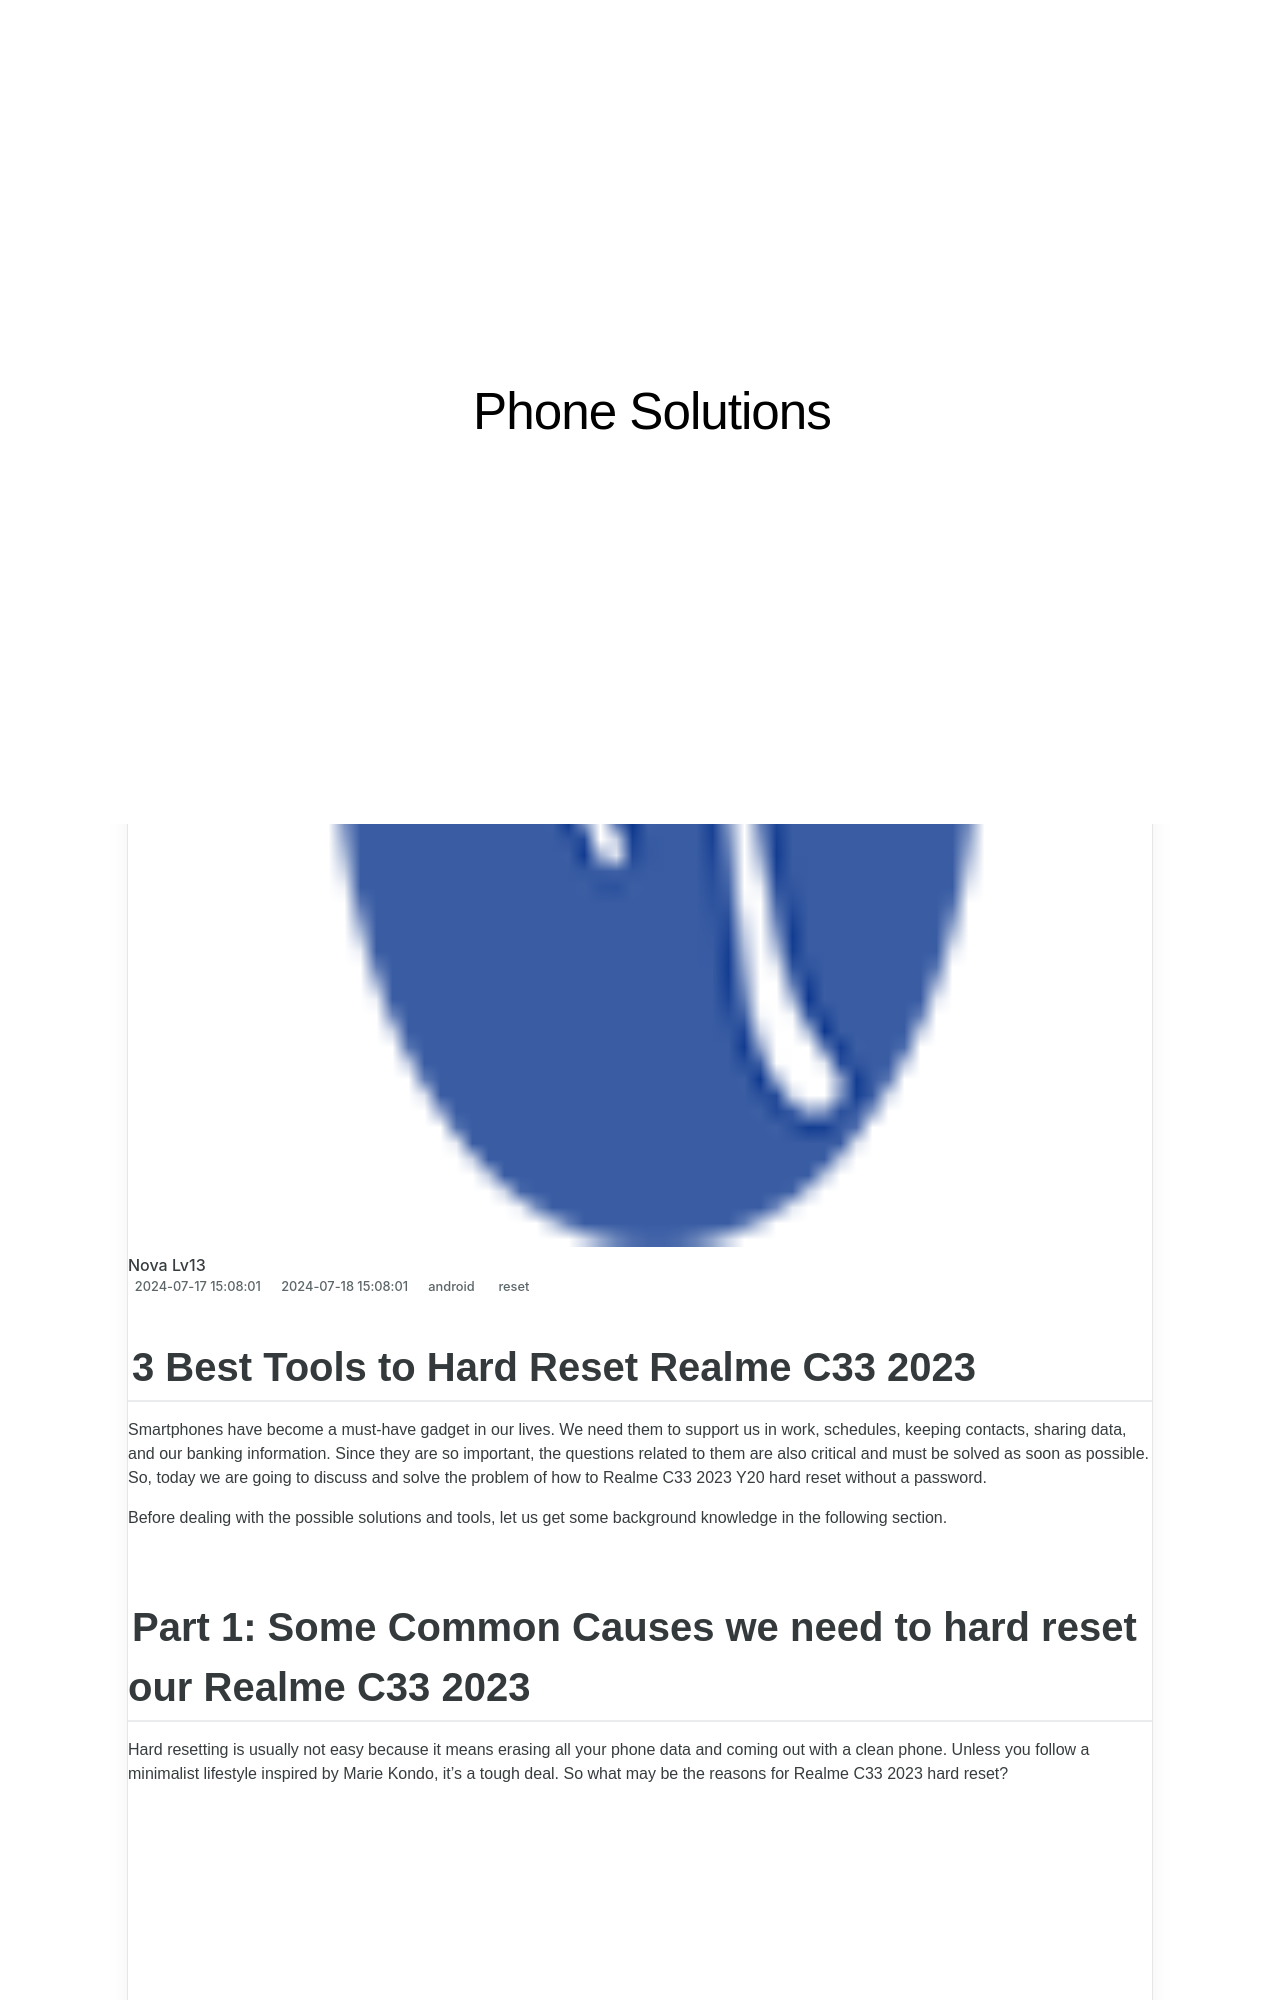

repository: techidaily/site-phone-solutions · page: 3-best-tools-to-hard-reset-realme-c33-2023-drfone-by-drfone-reset-android-reset-android/index.html · generator: jekyll

---
title: 3 Best Tools to Hard Reset Realme C33 2023 | Dr.fone
date: 2024-07-17T15:08:01.276Z
updated: 2024-07-18T15:08:01.276Z
tags: 
  - reset
categories:
  - android
description: This article describes 3 Best Tools to Hard Reset Realme C33 2023
excerpt: This article describes 3 Best Tools to Hard Reset Realme C33 2023
keywords: factory reset,Realme C33 2023 soft reset,Realme C33 2023 factory reset,soft reset,Realme C33 2023 hard reset,hard reset
thumbnail: https://thmb.techidaily.com/0bfbb82ab5214d9df42dfb4686963b4575f40401ca2b8aa427adfd091e8a1d2a.jpg
---

## 3 Best Tools to Hard Reset Realme C33 2023

Smartphones have become a must-have gadget in our lives. We need them to support us in work, schedules, keeping contacts, sharing data, and our banking information. Since they are so important, the questions related to them are also critical and must be solved as soon as possible. So, today we are going to discuss and solve the problem of how to Realme C33 2023 Y20 hard reset without a password.

Before dealing with the possible solutions and tools, let us get some background knowledge in the following section.
